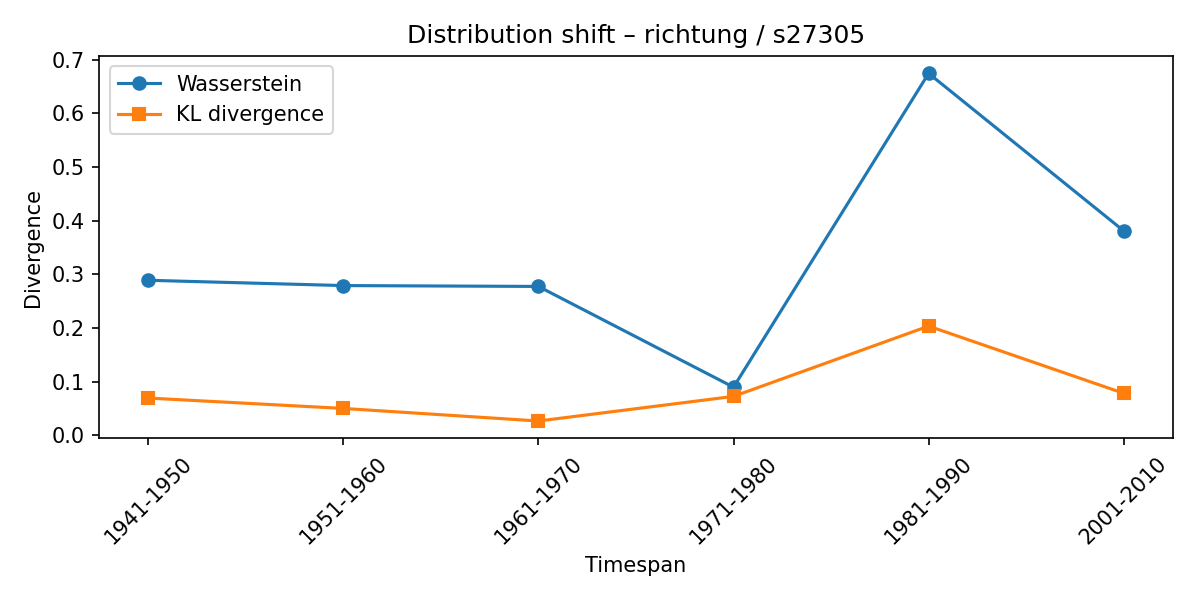

The data file committed next to this chart (first rows):
synset, lexeme, from_timespan, to_timespan, wasserstein, kl_divergence
s27305, richtung, 1931-1940, 1941-1950, 0.2889, 0.06947
s27305, richtung, 1941-1950, 1951-1960, 0.279, 0.05011
s27305, richtung, 1951-1960, 1961-1970, 0.2774, 0.02668
s27305, richtung, 1961-1970, 1971-1980, 0.08971, 0.07255
s27305, richtung, 1971-1980, 1981-1990, 0.6744, 0.2035
s27305, richtung, 1981-1990, 2001-2010, 0.381, 0.0783
